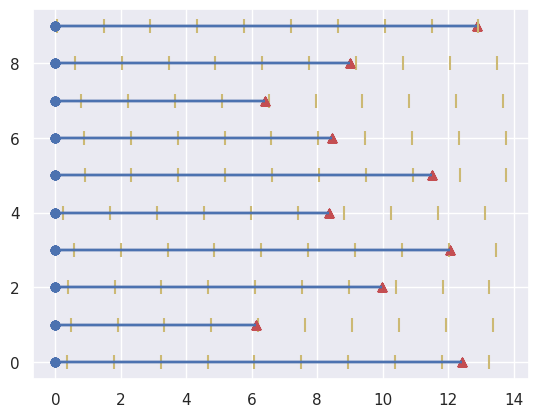
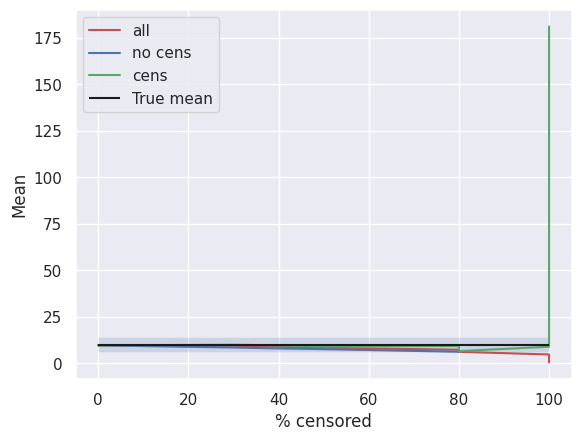

The script that saved these images, in order:
"""

Test survival analysis feasibility for multiple censored events.

1. Every event starts at the same point
2. Every event has a randomly distributed length following a normal distribution
3. Every event is censored at different values following a uniform distribution that shifts to right (adding the same
amount each iteration)

We test the effects of the % censoring on the fitting of a known distribution by plotting the % of censored values
with the estimated mean.

"""

import scipy.stats as ss
import numpy as np
import seaborn as sns
import matplotlib.pyplot as plt
import pandas as pd

sns.set_theme()


def plot_survival(start_times, end_times, censoring = None):
    """
    Function used to plot a survival diagram

    :param start_times: list of start times
    :param end_times: list of end times
    """

    if censoring is not None:
        if len(censoring) == 1:
            censoring_points = np.repeat(censoring, len(start_times))
        else:
            censoring_points = censoring

        for i, (start, end, censoring) in enumerate(zip(start_times, end_times, censoring_points)):
            plt.scatter(end, i, color='r', marker='^')
            plt.scatter(start, i, color='b', marker='o')
            plt.scatter(censoring, i, color='y', marker='|', s=100)
            plt.hlines(y=i, xmin=start, xmax=end)
    else:
        for i, (start, end) in enumerate(zip(start_times, end_times)):
            plt.scatter(end, i, color='r', marker='^')
            plt.scatter(start, i, color='b', marker='o')
            plt.hlines(y=i, xmin=start, xmax=end)
    plt.show()


mean = 10
std = 4
n_lines = 10

percentage_censoring_list = []
mean_everything_list = []  # list of means for fitting all the data
mean_nocensor_list = []  # list of means for fitting excluding censored data
mean_censor_list = []  # list of means for fitting using censoring

n_windows = 10  # number of windows used to censor the values

lengths = ss.norm.rvs(loc=mean, scale=std, size=n_lines)
lengths[np.where(lengths < 0)] *= -1  # flip to positive negative ends
starts = np.zeros_like(lengths)

ends = starts+lengths

minimum_start = min(starts)  # Min start value
maximum_end = max(ends) # Max end value

# plot_survival(starts, ends)

dataset = pd.DataFrame({'starts': starts, 'ends': ends, 'og': lengths, 'modified': lengths, 'censored': np.zeros_like(lengths)})
n_total = len(dataset)

censoring_list = ss.uniform.rvs(size=n_lines)  # Values where we censor the data

shift_window = np.linspace(0, maximum_end, n_windows)

for shift in shift_window:
    censoring_values = censoring_list+shift
    for index, censoring_value in enumerate(censoring_values):
        if dataset['ends'][index] >= censoring_value:

            dataset.loc[dataset.index == index, 'censored'] = 1  # Flag the values > than the censoring value
            dataset.loc[dataset.index == index, 'modified'] = censoring_value  # Set the flagged value equal to the censoring value

    censored = dataset.loc[dataset['censored'] == 1, 'modified']  # Get censored values
    uncensored = dataset.loc[dataset['censored'] == 0, 'modified']  # Get uncensored values

    n_censored = len(censored)  # number of censored values
    print(n_censored)
    plot_survival(starts, ends, censoring_values)

    percentage_censored = 100*(n_censored/n_total)
    percentage_censoring_list.append(percentage_censored)

    # Fit everything

    mean_all, std_all = ss.norm.fit(dataset['modified'])
    mean_everything_list.append(mean_all)

    # Fit only non censored

    mean_nocens, std_nocens = ss.norm.fit(uncensored)
    mean_nocensor_list.append(mean_nocens)

    # Fit with censoring

    ss_dataset = ss.CensoredData(uncensored=uncensored, right=censored)

    mean_cens, std_cens = ss.norm.fit(ss_dataset)
    mean_censor_list.append(mean_cens)

    dataset['modified'] = dataset['og']  # Reset the values
    dataset['censored'] = 0  # Reset the censoring flag


fig, ax = plt.subplots()
ax.plot(percentage_censoring_list, mean_everything_list, color='r', label='all')
ax.plot(percentage_censoring_list, mean_nocensor_list, color='b', label='no cens')
ax.plot(percentage_censoring_list, mean_censor_list, color='g', label='cens')
ax.hlines(y=mean, xmin=min(percentage_censoring_list), xmax=max(percentage_censoring_list),
           colors='k', label='True mean')

ax.fill_between(percentage_censoring_list, mean-std, mean+std, alpha=0.2)

ax.set_xlabel('% censored')
ax.set_ylabel('Mean')
ax.legend()
plt.show()